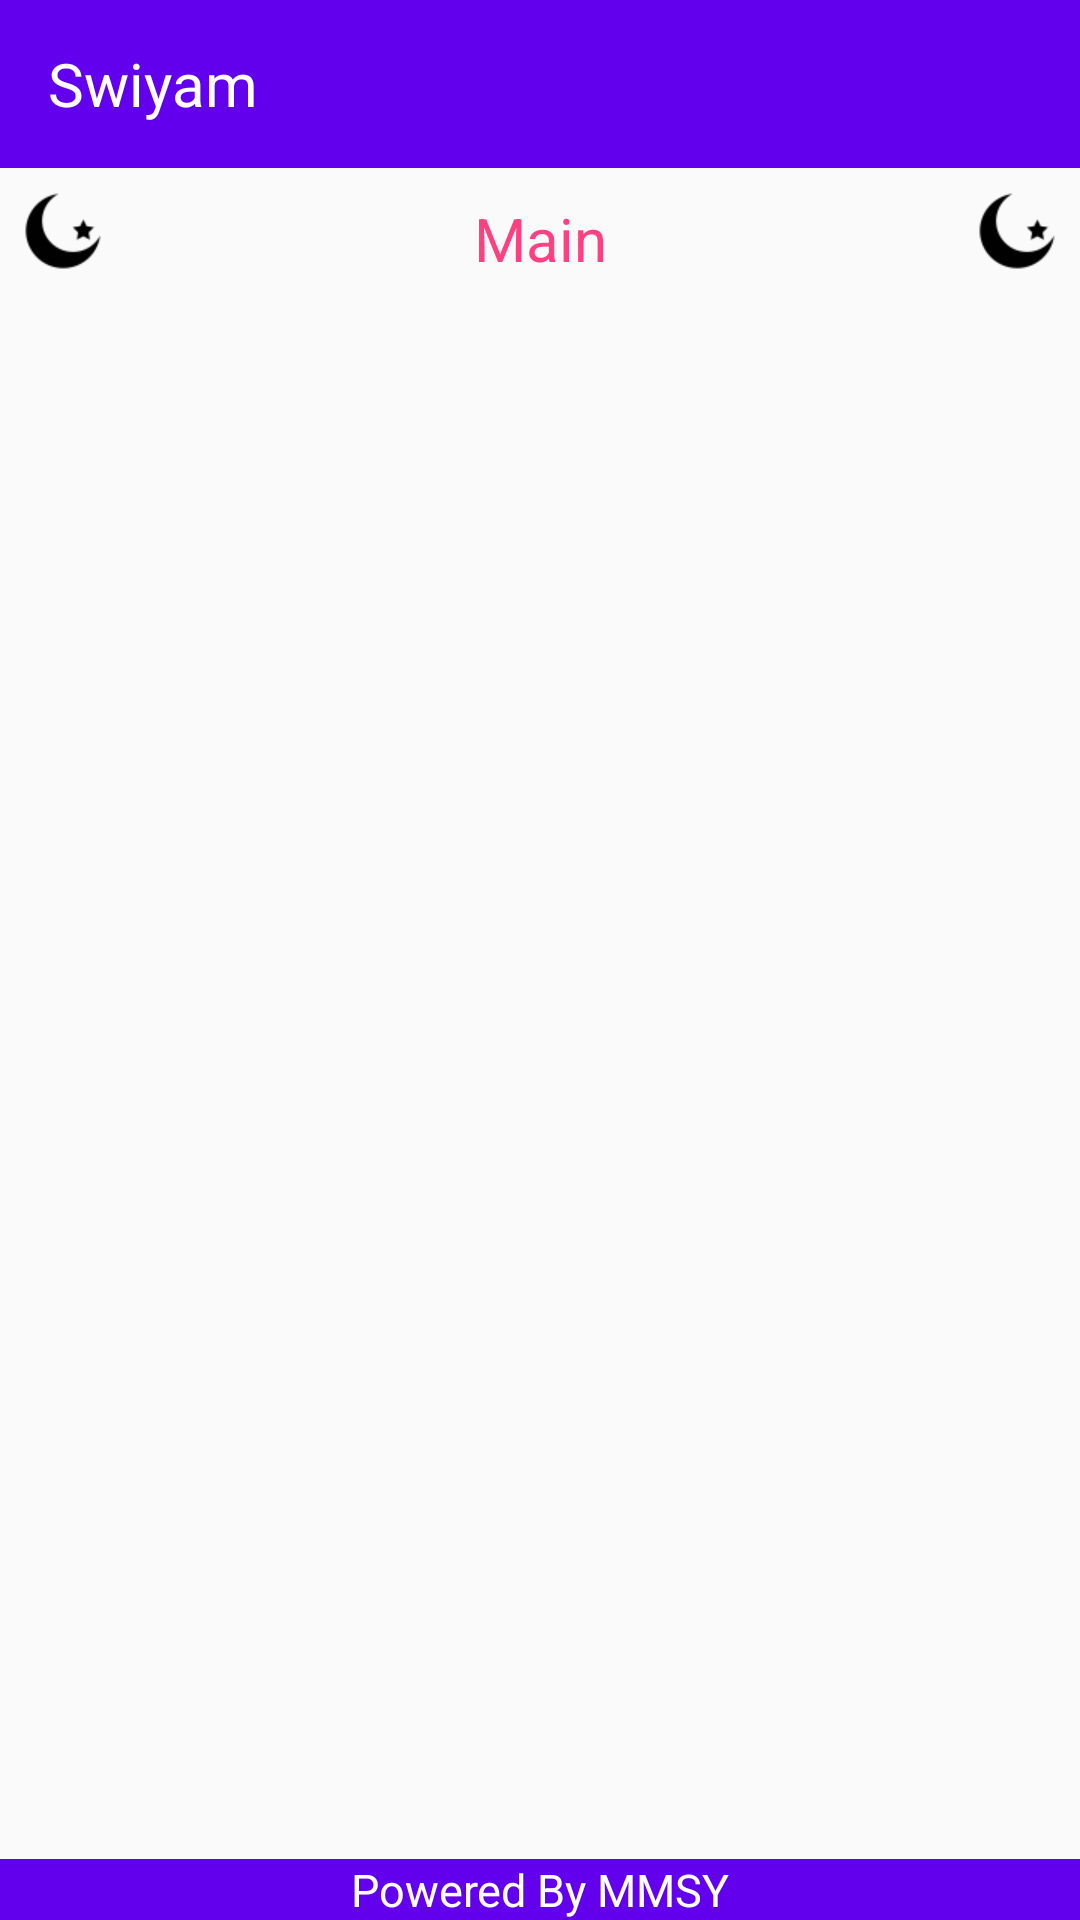

This screen was rendered from an Android layout file. Write that file and the resources it references.
<!-- AndroidManifest.xml: activity theme AppTheme -->
<!-- res/layout/activity_main.xml -->
<?xml version="1.0" encoding="utf-8"?>
<RelativeLayout xmlns:android="http://schemas.android.com/apk/res/android"
    xmlns:app="http://schemas.android.com/apk/res-auto"
    android:layout_width="match_parent"
    android:layout_height="match_parent">

    <android.support.v7.widget.Toolbar
        android:id="@+id/toolbar"
        android:layout_width="match_parent"
        android:layout_height="wrap_content"
        android:background="@color/colorPrimary">

        <TextView
            android:id="@+id/toolbar_title"
            fontPath="fonts/jflat-Regular.ttf"
            android:layout_width="wrap_content"
            android:layout_height="wrap_content"
            android:text="@string/app_name"
            android:textColor="@android:color/white"
            android:textSize="20sp" />
    </android.support.v7.widget.Toolbar>

    <ImageView
        android:id="@+id/flag1"
        android:layout_width="32dp"
        android:layout_height="32dp"
        android:src="@drawable/ic_moon"
        android:layout_marginTop="5dp"
        android:layout_marginLeft="5dp"
        android:layout_below="@+id/toolbar"/>
    <ImageView
        android:id="@+id/flag2"
        android:layout_width="32dp"
        android:layout_height="32dp"
        android:src="@drawable/ic_moon"
        android:layout_alignParentRight="true"
        android:layout_marginTop="5dp"
        android:layout_marginRight="5dp"
        android:layout_below="@+id/toolbar"/>

    <TextView
        android:id="@+id/txtTitle"
        android:layout_width="match_parent"
        android:layout_height="wrap_content"
        android:layout_below="@+id/toolbar"
        android:padding="10dp"
        android:gravity="center"
        android:text="Main"
        android:layout_toLeftOf="@id/flag2"
        android:layout_toRightOf="@id/flag1"
        android:textColor="#FF4081"
        android:textSize="20sp" />


    <ScrollView
        android:id="@+id/layout_Country"
        android:layout_width="match_parent"
        android:layout_height="match_parent"
        android:layout_above="@+id/loading"
        android:layout_below="@+id/txtTitle">

        <android.support.v7.widget.RecyclerView
            android:id="@+id/rcRamadam"
            android:layout_width="match_parent"
            android:layout_height="match_parent"
            android:layout_marginLeft="5dp"
            android:layout_marginRight="5dp"/>
    </ScrollView>


    <LinearLayout
        android:id="@+id/loading"
        android:layout_width="match_parent"
        android:layout_height="wrap_content"
        android:layout_alignParentBottom="true"
        android:background="@color/colorPrimary">

        <TextView
            fontPath="fonts/jflat-Regular.ttf"
            android:layout_width="match_parent"
            android:layout_height="match_parent"
            android:gravity="center"
            android:text="@string/powerby"
            android:textColor="@android:color/white"
            android:textSize="15sp" />
    </LinearLayout>
</RelativeLayout>
<!-- resources referenced by this layout -->
<resources>
  <!-- drawable ic_moon: png bitmap (drawable, 1081 bytes) -->
  <string name="app_name">Swiyam</string>
  <string name="powerby">Powered By MMSY</string>
  <style name="AppTheme" parent="Theme.AppCompat.Light.NoActionBar">
          
          <item name="colorPrimary">@color/colorPrimary</item>
          <item name="colorPrimaryDark">@color/colorPrimaryDark</item>
          <item name="colorAccent">@color/colorAccent</item>
      </style>
  <!-- not gathered from this repository: default colours our renderer supplied (Android Studio template values) -->
  <color name="colorPrimary">#FF6200EE</color>
  <color name="colorPrimaryDark">#FF3700B3</color>
  <color name="colorAccent">#FF03DAC5</color>
</resources>
